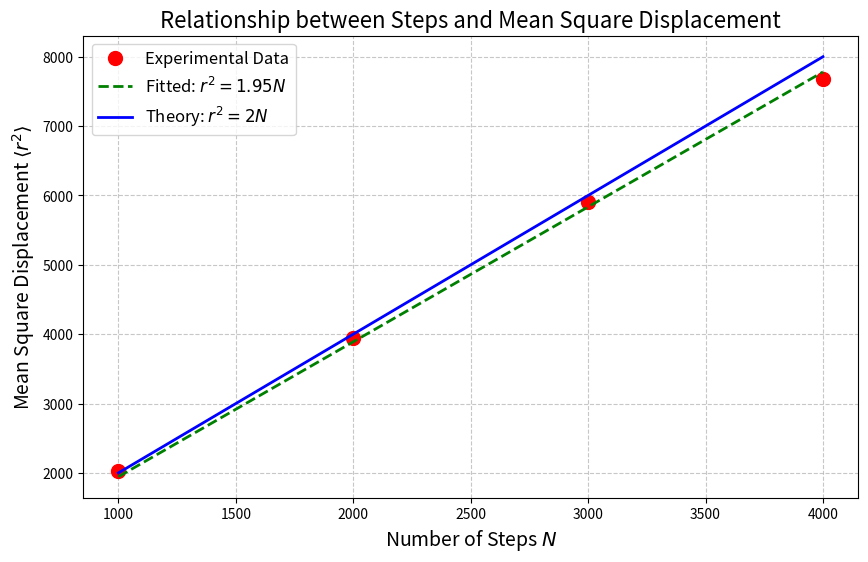

Here is the Python script that generated this plot:
import numpy as np
import matplotlib.pyplot as plt

def random_walk_finals(num_steps=1000, num_walks=1000):
    """生成多个二维随机游走的终点位置
    
    通过模拟多次随机游走，每次在x和y方向上随机选择±1移动，
    计算所有随机游走的终点坐标。

    参数:
        num_steps (int, optional): 每次随机游走的步数. 默认值为1000
        num_walks (int, optional): 随机游走的次数. 默认值为1000
        
    返回:
        tuple: 包含两个numpy数组的元组 (x_finals, y_finals)
            - x_finals: 所有随机游走终点的x坐标数组
            - y_finals: 所有随机游走终点的y坐标数组
    """
    # TODO: 实现随机游走算法
    # 提示：
    # 1. 使用np.zeros初始化数组
    # 2. 使用np.random.choice生成随机步长
    # 3. 使用np.sum计算总位移

    # 初始化终点坐标数组
    x_finals = np.zeros(num_walks)
    y_finals = np.zeros(num_walks)

    # 模拟随机游走
    for i in range(num_walks):
        x_steps = np.random.choice([-1, 1], size=num_steps)
        y_steps = np.random.choice([-1, 1], size=num_steps)
        x_finals[i] = np.sum(x_steps)
        y_finals[i] = np.sum(y_steps)
    
    return x_finals, y_finals
    


def calculate_mean_square_displacement():
    """计算不同步数下的均方位移
    
    对于预设的步数序列[1000, 2000, 3000, 4000]，分别进行多次随机游走模拟，
    计算每种步数下的均方位移。每次模拟默认进行1000次随机游走取平均。
    
    返回:
        tuple: 包含两个numpy数组的元组 (steps, msd)
            - steps: 步数数组 [1000, 2000, 3000, 4000]
            - msd: 对应的均方位移数组
    """
    # TODO: 实现均方位移计算
    # 提示：
    # 1. 使用random_walk_finals获取终点坐标
    # 2. 计算位移平方和
    # 3. 使用np.mean计算平均值

    steps = np.array([1000, 2000, 3000, 4000])
    msd = []
    
    for num_steps in steps:
        x_finals, y_finals = random_walk_finals(num_steps=num_steps, num_walks=1000)
        displacement_squared = x_finals**2 + y_finals**2
        msd.append(np.mean(displacement_squared))
    
    return steps, np.array(msd)
    


def analyze_step_dependence():
    """分析均方位移与步数的关系，并进行最小二乘拟合
    
    返回:
        tuple: (steps, msd, k)
            - steps: 步数数组
            - msd: 对应的均方位移数组
            - k: 拟合得到的比例系数
    """
    # TODO: 实现数据分析
    # 提示：
    # 1. 调用calculate_mean_square_displacement获取数据
    # 2. 使用最小二乘法拟合 msd = k * steps
    # 3. k = Σ(N·msd)/Σ(N²)
    steps, msd = calculate_mean_square_displacement()
    
    # 最小二乘拟合 msd = k * steps
    k = np.sum(steps * msd) / np.sum(steps**2)
    
    return steps, msd, k

    


if __name__ == "__main__":
    # TODO: 完成主程序
    # 提示：
    # 1. 获取数据和拟合结果
    # 2. 绘制实验数据点和理论曲线
    # 3. 设置图形属性
    # 4. 打印数据分析结果

    # 获取数据和拟合结果
    steps, msd, k = analyze_step_dependence()
    
    # 创建图形
    plt.figure(figsize=(10, 6))
    
    # 绘制关系图和拟合曲线
    plt.plot(steps, msd, 'ro', ms=10, label='Experimental Data')
    plt.plot(steps, k*steps, 'g--', label=f'Fitted: $r^2={k:.2f}N$', lw=2)
    plt.plot(steps, 2*steps, 'b-', label='Theory: $r^2=2N$', lw=2)
    
    # 设置图形属性
    plt.xlabel('Number of Steps $N$', fontsize=14)
    plt.ylabel('Mean Square Displacement $\\langle r^2 \\rangle$', fontsize=14)
    plt.title('Relationship between Steps and Mean Square Displacement', fontsize=16)
    plt.grid(True, linestyle='--', alpha=0.7)
    plt.legend(fontsize=12, loc='best')
    
    # 打印数据分析结果
    print("步数和对应的均方位移：")
    for n, m in zip(steps, msd):
        print(f"步数: {n:5d}, 均方位移: {m:.2f}")
    
    print(f"\n拟合结果：r² = {k:.4f}N")
    print(f"与理论值k=2的相对误差: {abs(k-2)/2*100:.2f}%")
    
    plt.show()
